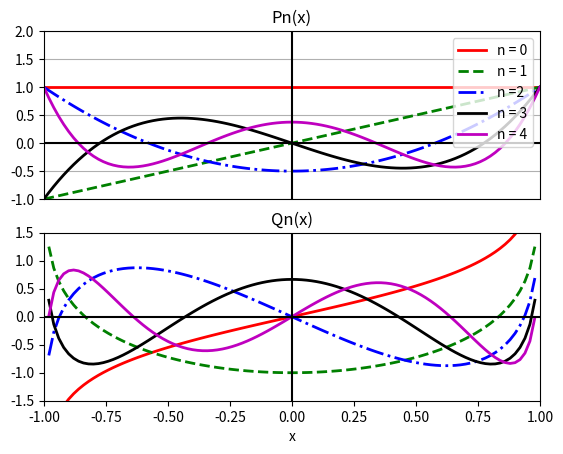

This chart was generated by the following Python code:
#-------------------------------------------------------------
#   CH_14_3_2_EX_2_Legendre_Functions_Pn_and_Qn_Recursive.py   
#-------------------------------------------------------------
import numpy as np
import matplotlib.pyplot as plt
#----- 定義函數 Legendre_P(n, x)
def Legendre_P(n, x):
    if n == 0:
        Pn = 1
    elif n == 1:
        Pn = x
    else:
        Pn =(1/n)* ((2*n-1)*x*Legendre_P(n-1, x) - (n-1)* Legendre_P(n-2, x))
    return Pn
#----- 定義函數 Legendre_Q(n, x)
def Legendre_Q(n, x):
    if n == 0:
        Qn = np.log((1.+x)/(1.-x))/2.
    elif n == 1:
        Qn = x*np.log((1.+x)/(1.-x))/2.-1.
    else:
        Qn =(1/n)* ((2*n-1)*x*Legendre_Q(n-1, x) - (n-1)* Legendre_Q(n-2, x))
    return Qn
x = np.linspace(-1., 1., 101)
P0 = np.zeros(101)
P1 = np.zeros(101)
P2 = np.zeros(101)
P3 = np.zeros(101)
P4 = np.zeros(101)
Q0 = np.zeros(101)
Q1 = np.zeros(101)
Q2 = np.zeros(101)
Q3 = np.zeros(101)
Q4 = np.zeros(101)
#----- 計算 P0~P4
for ii in range(0, 101):
    P0[ii] = Legendre_P(0, x[ii])
    P1[ii] = Legendre_P(1, x[ii])
    P2[ii] = Legendre_P(2, x[ii])
    P3[ii] = Legendre_P(3, x[ii])
    P4[ii] = Legendre_P(4, x[ii])
#----- 計算 Q0~Q4
    Q0[ii] = Legendre_Q(0, x[ii])
    Q1[ii] = Legendre_Q(1, x[ii])
    Q2[ii] = Legendre_Q(2, x[ii])
    Q3[ii] = Legendre_Q(3, x[ii])
    Q4[ii] = Legendre_Q(4, x[ii])
#----- 繪圖
plt.figure(1)
ax11 = plt.subplot(2,1,1)
plt.plot(x, P0, 'r-', lw = 2, label = 'n = 0')
plt.plot(x, P1, 'g--', lw = 2, label = 'n = 1')
plt.plot(x, P2, 'b-.', lw = 2, label = 'n =2')
plt.plot(x, P3, 'k-', lw = 2, label = 'n = 3')
plt.plot(x, P4, 'm-', lw = 2, label = 'n = 4')
plt.plot([-1, 1], [0, 0], 'k-')
plt.plot([0, 0], [-1, 2], 'k-')
plt.xlabel('x')
plt.grid()
plt.legend(loc=1)
plt.title('Pn(x)')
plt.axis([-1., 1., -1., 2])
ax11.get_xaxis().set_visible(False)
#
ax12 = plt.subplot(2,1,2)
plt.plot(x, Q0, 'r-', lw = 2)
plt.plot(x, Q1, 'g--', lw = 2)
plt.plot(x, Q2, 'b-.', lw = 2)
plt.plot(x, Q3, 'k-', lw = 2)
plt.plot(x, Q4, 'm-', lw = 2)
plt.title('Qn(x)')
plt.xlabel('x')
plt.plot([-1, 1], [0, 0], 'k-')
plt.plot([0, 0], [-1.5, 1.5], 'k-')
plt.grid()
plt.axis([-1, 1, -1.5, 1.5])
plt.title('Qn(x)')
plt.grid()
plt.savefig('CH_14_3_2_EX_2_Legendre Functions_Pn_and_Qn_Recursive.png')
plt.show()

















































	


